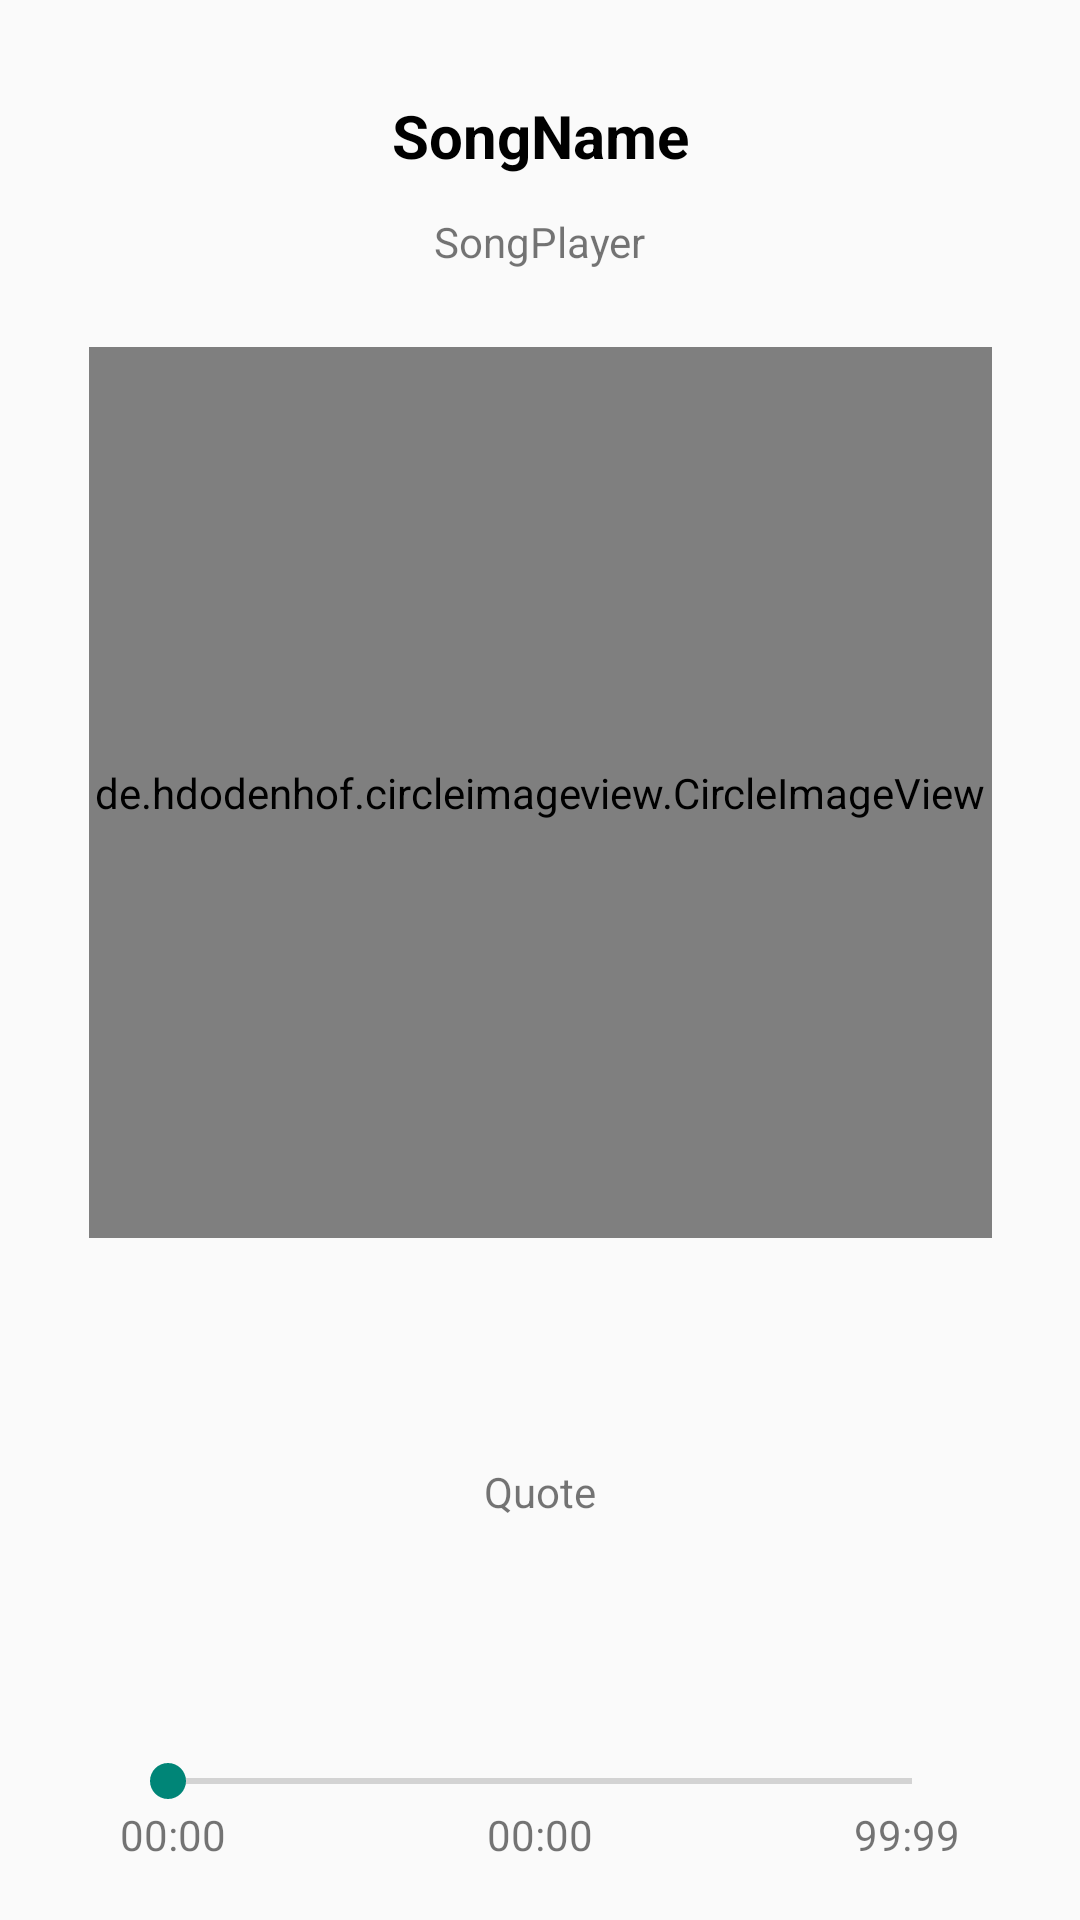

Android layout source for this screen:
<!-- AndroidManifest.xml: application theme Theme.GoldMusic -->
<!-- res/layout/player_layout.xml -->
<?xml version="1.0" encoding="utf-8"?>
<androidx.constraintlayout.widget.ConstraintLayout xmlns:android="http://schemas.android.com/apk/res/android"
    xmlns:app="http://schemas.android.com/apk/res-auto"
    xmlns:tools="http://schemas.android.com/tools"
    android:layout_width="match_parent"
    android:layout_height="match_parent">

    <SeekBar
        android:id="@+id/seekBar"
        android:layout_width="0dp"
        android:layout_height="12dp"
        app:layout_constraintBottom_toTopOf="@+id/guideline8"
        app:layout_constraintEnd_toStartOf="@+id/guideline6"
        app:layout_constraintHorizontal_bias="0.0"
        app:layout_constraintStart_toStartOf="@+id/guideline3"
        app:layout_constraintTop_toTopOf="@+id/guideline7" />

    <androidx.constraintlayout.widget.Guideline
        android:id="@+id/guideline3"
        android:layout_width="wrap_content"
        android:layout_height="wrap_content"
        android:orientation="vertical"
        app:layout_constraintGuide_begin="40dp" />

    <androidx.constraintlayout.widget.Guideline
        android:id="@+id/guideline6"
        android:layout_width="wrap_content"
        android:layout_height="wrap_content"
        android:orientation="vertical"
        app:layout_constraintGuide_end="40dp" />

    <androidx.constraintlayout.widget.Guideline
        android:id="@+id/guideline7"
        android:layout_width="wrap_content"
        android:layout_height="wrap_content"
        android:orientation="horizontal"
        app:layout_constraintGuide_begin="556dp" />

    <androidx.constraintlayout.widget.Guideline
        android:id="@+id/guideline8"
        android:layout_width="wrap_content"
        android:layout_height="wrap_content"
        android:orientation="horizontal"
        app:layout_constraintGuide_begin="631dp" />

    <androidx.constraintlayout.widget.Guideline
        android:id="@+id/guideline9"
        android:layout_width="wrap_content"
        android:layout_height="wrap_content"
        android:orientation="horizontal"
        app:layout_constraintGuide_end="35dp" />

    <de.hdodenhof.circleimageview.CircleImageView
        android:id="@+id/songImg"
        android:layout_width="301dp"
        android:layout_height="297dp"
        app:layout_constraintBottom_toTopOf="@+id/guideline10"
        app:layout_constraintEnd_toStartOf="@+id/guideline6"
        app:layout_constraintStart_toStartOf="@+id/guideline3"
        app:layout_constraintTop_toTopOf="@+id/guideline11"
        tools:srcCompat="@tools:sample/avatars" />

    <androidx.constraintlayout.widget.Guideline
        android:id="@+id/guideline10"
        android:layout_width="wrap_content"
        android:layout_height="wrap_content"
        android:orientation="horizontal"
        app:layout_constraintGuide_begin="438dp" />

    <androidx.constraintlayout.widget.Guideline
        android:id="@+id/guideline11"
        android:layout_width="wrap_content"
        android:layout_height="wrap_content"
        android:orientation="horizontal"
        app:layout_constraintGuide_begin="90dp" />

    <TextView
        android:id="@+id/songName"
        android:layout_width="wrap_content"
        android:layout_height="wrap_content"
        android:text="SongName"
        android:textSize="20dp"
        android:textStyle="bold"
        android:gravity="center"
        android:maxWidth="200dp"
        android:maxLines="1"
        android:ellipsize="end"
        android:textColor="@color/black"
        app:layout_constraintBottom_toTopOf="@+id/guideline11"
        app:layout_constraintEnd_toStartOf="@+id/guideline6"
        app:layout_constraintStart_toStartOf="@+id/guideline3"
        app:layout_constraintTop_toTopOf="parent" />

    <ImageButton
        android:id="@+id/playOrPause"
        android:layout_width="wrap_content"
        android:layout_height="wrap_content"
        app:layout_constraintBottom_toTopOf="@+id/guideline9"
        app:layout_constraintEnd_toStartOf="@+id/nextBtn"
        app:layout_constraintStart_toEndOf="@+id/prevBtn"
        app:layout_constraintTop_toTopOf="@+id/guideline8"
        android:background="@drawable/corner_bg"
        app:srcCompat="@drawable/pause_status" />

    <ImageButton
        android:id="@+id/prevBtn"
        android:layout_width="wrap_content"
        android:layout_height="wrap_content"
        app:layout_constraintBottom_toTopOf="@+id/guideline9"
        app:layout_constraintStart_toStartOf="@+id/guideline3"
        app:layout_constraintTop_toTopOf="@+id/guideline8"
        android:background="@drawable/corner_bg"
        app:srcCompat="@drawable/prev" />

    <ImageButton
        android:id="@+id/nextBtn"
        android:layout_width="wrap_content"
        android:layout_height="wrap_content"
        app:layout_constraintBottom_toTopOf="@+id/guideline9"
        app:layout_constraintEnd_toStartOf="@+id/guideline6"
        app:layout_constraintTop_toTopOf="@+id/guideline8"
        android:background="@drawable/corner_bg"
        app:srcCompat="@drawable/next" />

    <TextView
        android:id="@+id/startDuration"
        android:layout_width="wrap_content"
        android:layout_height="wrap_content"
        android:layout_marginBottom="10dp"
        android:text="00:00"
        app:layout_constraintBottom_toTopOf="@+id/guideline8"
        app:layout_constraintStart_toStartOf="@+id/guideline3" />

    <TextView
        android:id="@+id/endDuration"
        android:layout_width="wrap_content"
        android:layout_height="wrap_content"
        android:layout_marginBottom="10dp"
        android:text="99:99"
        app:layout_constraintBottom_toTopOf="@+id/guideline8"
        app:layout_constraintEnd_toStartOf="@+id/guideline6" />

    <TextView
        android:id="@+id/curDuration"
        android:layout_width="wrap_content"
        android:layout_height="wrap_content"
        android:layout_marginBottom="10dp"
        android:text="00:00"
        app:layout_constraintBottom_toTopOf="@+id/guideline8"
        app:layout_constraintEnd_toStartOf="@+id/endDuration"
        app:layout_constraintStart_toEndOf="@+id/startDuration" />

    <TextView
        android:id="@+id/quote"
        android:layout_width="wrap_content"
        android:layout_height="wrap_content"
        android:text="Quote"
        android:maxWidth="330dp"
        android:gravity="center"
        app:layout_constraintBottom_toTopOf="@+id/guideline7"
        app:layout_constraintEnd_toStartOf="@+id/guideline6"
        app:layout_constraintStart_toStartOf="@+id/guideline3"
        app:layout_constraintTop_toTopOf="@+id/guideline10" />

    <TextView
        android:id="@+id/songPlayer"
        android:layout_width="wrap_content"
        android:layout_height="wrap_content"
        android:text="SongPlayer"
        android:gravity="center"
        android:maxWidth="200dp"
        android:maxLines="1"
        android:ellipsize="end"
        app:layout_constraintBottom_toTopOf="@+id/guideline11"
        app:layout_constraintEnd_toStartOf="@+id/guideline6"
        app:layout_constraintHorizontal_bias="0.498"
        app:layout_constraintStart_toStartOf="@+id/guideline3" />

</androidx.constraintlayout.widget.ConstraintLayout>
<!-- resources referenced by this layout -->
<resources>
  <color name="black">#FF000000</color>
  <!-- drawable corner_bg (drawable) -->
  <?xml version="1.0" encoding="utf-8"?>
  <shape xmlns:android="http://schemas.android.com/apk/res/android">
      <solid android:color="#FFFFFF" />
      <corners android:topLeftRadius="100dp"
          android:topRightRadius="100dp"
          android:bottomRightRadius="100dp"
          android:bottomLeftRadius="100dp"/>
  </shape>
  <!-- drawable next: png bitmap (drawable-hdpi, 455 bytes) -->
  <!-- drawable pause_status: png bitmap (drawable-hdpi, 312 bytes) -->
  <!-- drawable prev: png bitmap (drawable-hdpi, 556 bytes) -->
  <style name="Theme.GoldMusic" parent="Theme.AppCompat.Light.NoActionBar">
          
          <item name="colorPrimary">@color/purple_500</item>
          <item name="colorPrimaryVariant">@color/purple_700</item>
          <item name="colorOnPrimary">@color/white</item>
          
          <item name="colorSecondary">@color/teal_200</item>
          <item name="colorSecondaryVariant">@color/teal_700</item>
          <item name="colorOnSecondary">@color/black</item>
          
          <item name="android:statusBarColor" tools:targetApi="l">?attr/colorPrimaryVariant</item>
          
      </style>
  <color name="purple_500">#FF6200EE</color>
  <color name="purple_700">#FF3700B3</color>
  <color name="white">#FFFFFFFF</color>
  <color name="teal_200">#FF03DAC5</color>
  <color name="teal_700">#FF018786</color>
</resources>
